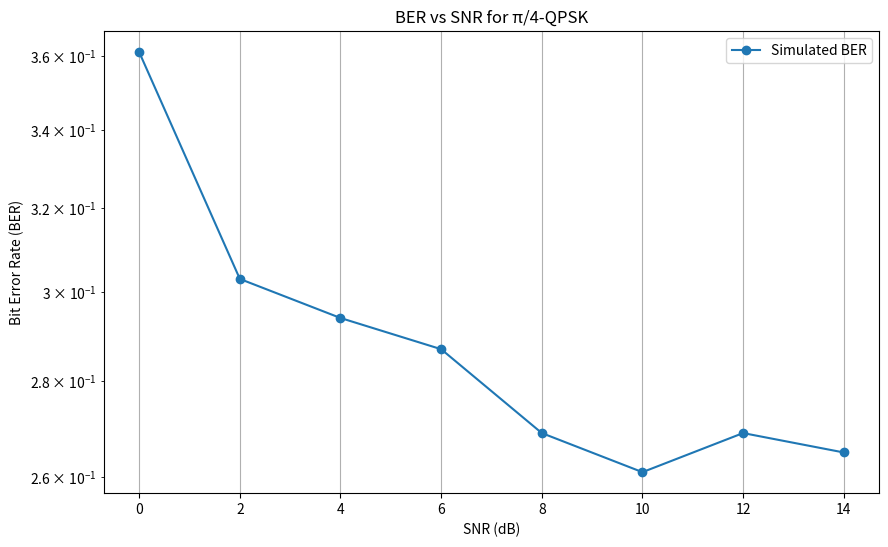
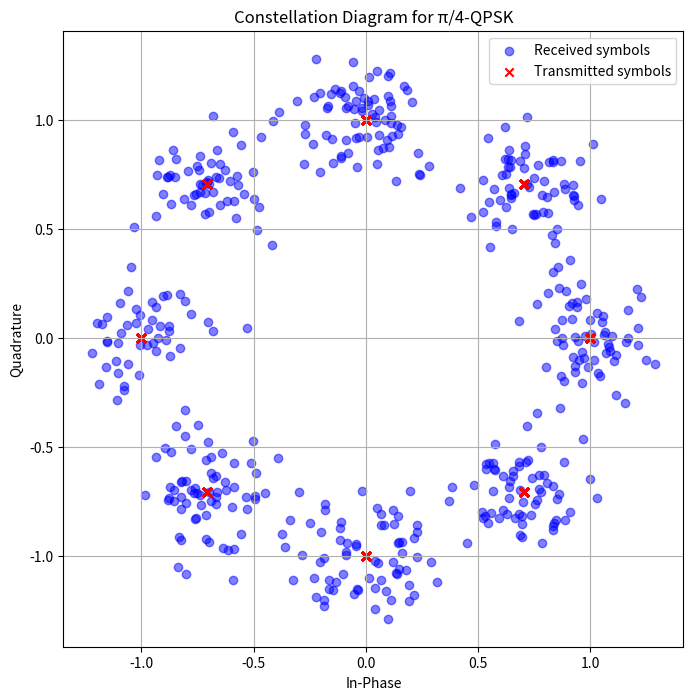
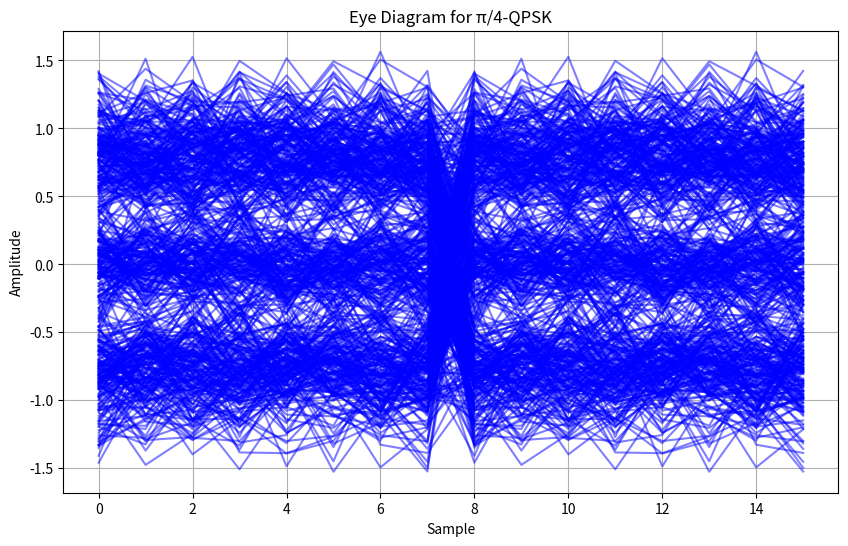

Recreate these plots in Python, in order.
import numpy as np
import matplotlib.pyplot as plt
from scipy import signal
from scipy.stats import norm

# Parameters
num_bits = 1000          # Number of bits to transmit
M = 4                    # π/4-QPSK is a 4-symbol modulation scheme
SNR_dB = np.arange(0, 15, 2)  # Range of SNR values in dB for BER analysis
bit_rate = 1e3           # Bit rate in bits per second
symbol_rate = bit_rate / 2  # π/4-QPSK: 2 bits per symbol

# Generate random bits
bits = np.random.randint(0, 2, num_bits)

# Map bits to π/4-QPSK symbols
def pi_4_qpsk_modulate(bits):
    # Split bits into pairs
    bits = bits.reshape((-1, 2))
    symbols = np.zeros(len(bits), dtype=complex)
    phase = 0  # Starting phase

    for i, bit_pair in enumerate(bits):
        # Map bit pairs to phase shifts
        if np.array_equal(bit_pair, [0, 0]):
            phase += np.pi / 4
        elif np.array_equal(bit_pair, [0, 1]):
            phase += 3 * np.pi / 4
        elif np.array_equal(bit_pair, [1, 1]):
            phase += 5 * np.pi / 4
        elif np.array_equal(bit_pair, [1, 0]):
            phase += 7 * np.pi / 4
        # Keep phase in range [-π, π]
        phase = np.angle(np.exp(1j * phase))
        symbols[i] = np.exp(1j * phase)
    return symbols

# Modulate the bits
symbols = pi_4_qpsk_modulate(bits)

# Function to add noise
def add_awgn_noise(signal, snr_dB):
    snr_linear = 10 ** (snr_dB / 10.0)
    power_signal = np.mean(np.abs(signal)**2)
    noise_power = power_signal / snr_linear
    noise = np.sqrt(noise_power / 2) * (np.random.randn(*signal.shape) + 1j * np.random.randn(*signal.shape))
    return signal + noise

# Demodulation for π/4-QPSK
def pi_4_qpsk_demodulate(symbols):
    received_bits = []
    prev_phase = 0

    for sym in symbols:
        phase_diff = np.angle(sym) - prev_phase
        prev_phase = np.angle(sym)

        if -np.pi / 4 <= phase_diff < np.pi / 4:
            received_bits.extend([0, 0])
        elif np.pi / 4 <= phase_diff < 3 * np.pi / 4:
            received_bits.extend([0, 1])
        elif -3 * np.pi / 4 <= phase_diff < -np.pi / 4:
            received_bits.extend([1, 0])
        else:
            received_bits.extend([1, 1])

    return np.array(received_bits)

# BER calculation function
def calculate_ber(original_bits, received_bits):
    return np.sum(original_bits != received_bits) / len(original_bits)

# Run simulation over SNR range
ber = []
for snr in SNR_dB:
    noisy_symbols = add_awgn_noise(symbols, snr)
    received_bits = pi_4_qpsk_demodulate(noisy_symbols)
    ber.append(calculate_ber(bits, received_bits[:len(bits)]))

# Plot BER vs. SNR
plt.figure(figsize=(10, 6))
plt.semilogy(SNR_dB, ber, 'o-', label='Simulated BER')
plt.xlabel('SNR (dB)')
plt.ylabel('Bit Error Rate (BER)')
plt.title('BER vs SNR for π/4-QPSK')
plt.grid(True)
plt.legend()
plt.show()

# Plot constellation diagram
plt.figure(figsize=(8, 8))
plt.scatter(noisy_symbols.real, noisy_symbols.imag, color='blue', alpha=0.5, label="Received symbols")
plt.scatter(symbols.real, symbols.imag, color='red', marker='x', label="Transmitted symbols")
plt.xlabel('In-Phase')
plt.ylabel('Quadrature')
plt.title('Constellation Diagram for π/4-QPSK')
plt.legend()
plt.grid(True)
plt.show()

# Eye diagram
def plot_eye_diagram(signal, sps=8):
    plt.figure(figsize=(10, 6))
    num_symbols = len(signal) // sps
    for i in range(num_symbols - 1):
        plt.plot(signal[i * sps:(i + 2) * sps].real, color='blue', alpha=0.5)
    plt.title("Eye Diagram for π/4-QPSK")
    plt.xlabel("Sample")
    plt.ylabel("Amplitude")
    plt.grid(True)
    plt.show()

# Generate eye diagram with oversampling
oversampled_signal = np.repeat(symbols, 8)  # 8 samples per symbol
noisy_oversampled_signal = add_awgn_noise(oversampled_signal, 10)  # Example SNR
plot_eye_diagram(noisy_oversampled_signal)
